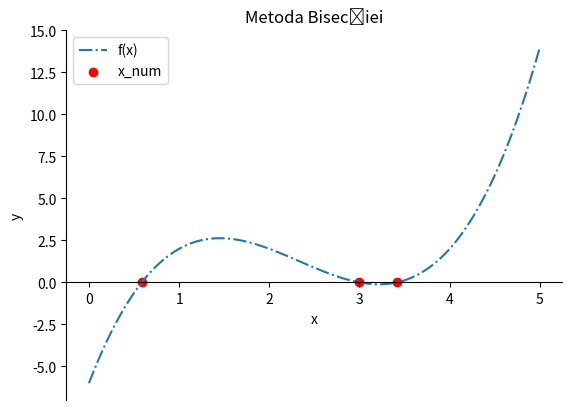

Here is the Python script that generated this plot:
import numpy as np
import matplotlib.pyplot as plt
import math

## Metoda bisecției

def bisection_search(f, a, b, epsilon=1e-5):
    """Găsește rădăcina funcției `f` pe intervalul `[a, b]`
    cu precizia `epsilon`.
    """

    # Calculăm valorile în capete
    f_a = f(a)
    f_b = f(b)

    # Trebuie să aibă semne diferite pentru această metodă
    assert f_a * f_b < 0

    # Prima estimare, mijlocul intervalului inițial
    x_num = (a + b) / 2

    # Numărul necesar de iterații
    num_iterations = math.floor(math.log2((b - a) / epsilon) - 1) + 1

    # Aplicăm algoritmul
    for step in range(num_iterations):
        value = f(x_num)

        # Am găsit fix valoarea căutată, ieșim
        if value == 0:
            break
        elif f_a * value < 0:
            b = x_num
        else:
            a = x_num

        x_num = (a + b) / 2

    return x_num


# Funcția pentru care căutăm soluțiile
f = lambda x: (x ** 3) - 7 * (x ** 2) + 14 * x - 6

# Căutăm pe intervalele date
a = bisection_search(f, 0, 1)
b = bisection_search(f, 1, 3.2)
c = bisection_search(f, 3.2, 4)
print(a)
print(b)
print(c)


## Afișez rezultatul
# Creez un nou plot cu rezoluție mare
fig, ax = plt.subplots(1, dpi=200)

# Pun un titlu
plt.title('Metoda Bisecției')

# Configurez axele
ax.spines['bottom'].set_position('zero')
ax.spines['top'].set_color('none')
ax.spines['right'].set_color('none')

# Generez punctele
x = np.linspace(start=0, stop=5, num=1000)

# Desenez graficul funcției
plt.plot(x, f(x), '-.')

# Desenez soluțiile
plt.scatter([a, b, c], [0, 0, 0], c='red')

# Afișez legenda
plt.legend(['f(x)', 'x_num'])

# Etichetez axele
plt.xlabel('x')
plt.ylabel('y')

plt.show()
